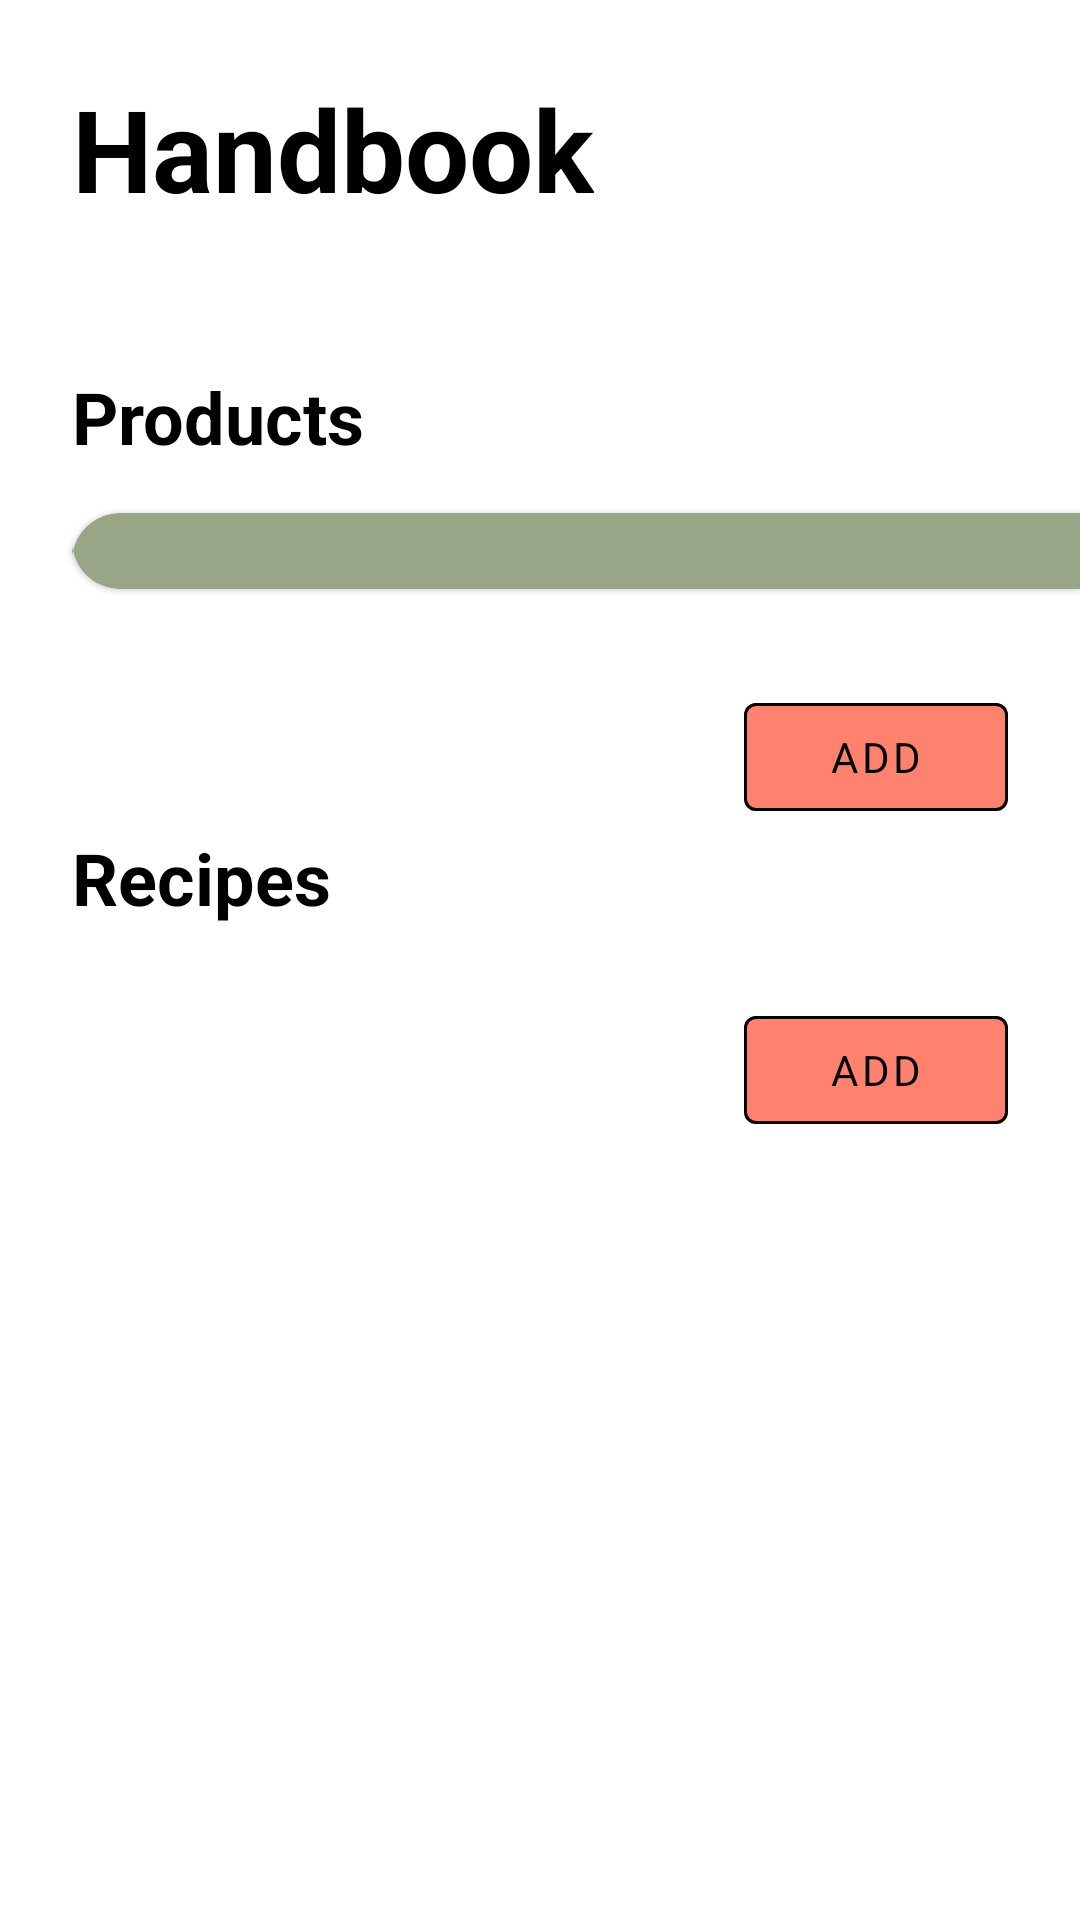

Produce the Android XML layout that renders to this screen, including the resource entries it uses.
<!-- AndroidManifest.xml: application theme Theme.FitTrack -->
<!-- res/layout/fragment_products_and_recipes.xml -->
<?xml version="1.0" encoding="utf-8"?>
<ScrollView xmlns:android="http://schemas.android.com/apk/res/android"
    xmlns:app="http://schemas.android.com/apk/res-auto"
    xmlns:tools="http://schemas.android.com/tools"
    android:id="@+id/root_layout"
    android:layout_width="match_parent"
    android:layout_height="wrap_content">

    <androidx.constraintlayout.widget.ConstraintLayout
        android:layout_width="match_parent"
        android:layout_height="wrap_content"
        tools:context=".fragments.ProductsAndRecipesFragment">



        <TextView
            android:id="@+id/tv_handbook"
            android:layout_width="wrap_content"
            android:layout_height="wrap_content"
            android:layout_marginStart="24dp"
            android:layout_marginTop="24dp"
            android:text="Handbook"
            android:textColor="@color/black"
            android:textSize="38sp"
            android:textStyle="bold"
            app:layout_constraintStart_toStartOf="parent"
            app:layout_constraintTop_toTopOf="parent" />

        <TextView
            android:id="@+id/tv_products"
            android:layout_width="wrap_content"
            android:layout_height="wrap_content"
            android:layout_marginStart="24dp"
            android:layout_marginTop="48dp"
            android:text="Products"
            android:textColor="@color/black"
            android:textSize="24sp"
            android:textStyle="bold"
            app:layout_constraintStart_toStartOf="parent"
            app:layout_constraintTop_toBottomOf="@id/tv_handbook" />

        <com.google.android.material.card.MaterialCardView
            android:id="@+id/materialCardView"
            style="@style/CustomCardViewStyle"
            android:layout_width="0dp"
            android:layout_height="wrap_content"
            android:layout_marginStart="24dp"
            android:layout_marginTop="16dp"
            android:orientation="horizontal"
            app:cardBackgroundColor="#98a587"
            app:layout_constraintEnd_toEndOf="parent"
            app:layout_constraintStart_toStartOf="parent"
            app:layout_constraintTop_toBottomOf="@id/tv_products">

            <androidx.recyclerview.widget.RecyclerView
                android:id="@+id/rv_product"
                android:layout_width="wrap_content"
                android:layout_height="wrap_content"
                android:layoutAnimation="@anim/recycler_view_anim_layout_products_and_recipes"
                android:orientation="horizontal"
                android:paddingTop="8dp"
                android:paddingBottom="8dp"
                app:layoutManager="androidx.recyclerview.widget.LinearLayoutManager"
                tools:listitem="@layout/item_product" />
        </com.google.android.material.card.MaterialCardView>

        <TextView
            android:id="@+id/tv_recipes"
            android:layout_width="wrap_content"
            android:layout_height="wrap_content"
            android:layout_marginStart="24dp"
            android:text="Recipes"
            android:textColor="@color/black"
            android:textSize="24sp"
            android:textStyle="bold"
            app:layout_constraintStart_toStartOf="parent"
            app:layout_constraintTop_toBottomOf="@+id/btn_add" />

        <androidx.recyclerview.widget.RecyclerView
            android:id="@+id/rv_recipe"
            android:layout_width="match_parent"
            android:layout_height="wrap_content"
            android:layout_marginStart="16dp"
            android:layout_marginTop="24dp"
            android:background="@color/white"
            android:layoutAnimation="@anim/recycler_view_anim_layout_products_and_recipes"
            android:orientation="horizontal"
            app:layoutManager="androidx.recyclerview.widget.LinearLayoutManager"
            app:layout_constraintBottom_toTopOf="@+id/btn_add_recipe"
            app:layout_constraintEnd_toEndOf="parent"
            app:layout_constraintHorizontal_bias="1.0"
            app:layout_constraintStart_toStartOf="parent"
            app:layout_constraintTop_toBottomOf="@+id/tv_recipes"
            tools:listitem="@layout/item_recipe" />

        <com.google.android.material.button.MaterialButton
            android:id="@+id/btn_add"
            style="@style/vp_btnCustomOutlineRed"
            android:layout_width="wrap_content"
            android:layout_height="wrap_content"
            android:layout_marginTop="32dp"
            android:text="Add"
            android:layout_marginEnd="24dp"
            app:layout_constraintEnd_toEndOf="parent"
            app:layout_constraintTop_toBottomOf="@+id/materialCardView" />


        <com.google.android.material.button.MaterialButton
            android:id="@+id/btn_add_recipe"
            style="@style/vp_btnCustomOutlineRed"
            android:layout_width="wrap_content"
            android:layout_height="wrap_content"
            android:text="Add"
            android:layout_marginEnd="24dp"
            app:layout_constraintBottom_toBottomOf="parent"
            app:layout_constraintEnd_toEndOf="parent"
            />


    </androidx.constraintlayout.widget.ConstraintLayout>
</ScrollView>
<!-- res/layout/item_product.xml (included above) -->
<?xml version="1.0" encoding="utf-8"?>
<FrameLayout xmlns:android="http://schemas.android.com/apk/res/android"
    xmlns:app="http://schemas.android.com/apk/res-auto"
    android:layout_width="wrap_content"
    android:layout_height="wrap_content"
    android:layout_margin="8dp"
    android:divider="@null"
    android:dividerHeight="0dp">

    <androidx.constraintlayout.widget.ConstraintLayout
        android:layout_width="wrap_content"
        android:layout_height="wrap_content"
        android:background="#98a587">

        <androidx.cardview.widget.CardView

            android:id="@+id/card_view_round"
            android:layout_width="80dp"
            android:layout_height="80dp"
            app:cardCornerRadius="80dp"
            app:cardElevation="8dp"
            app:layout_constraintEnd_toEndOf="parent"
            app:layout_constraintStart_toStartOf="parent"
            app:layout_constraintTop_toTopOf="parent">

            <com.google.android.material.imageview.ShapeableImageView
                android:id="@+id/iv_product"
                android:layout_width="60dp"
                android:layout_height="60dp"
                android:layout_gravity="center"
                android:foreground="#40FFFFFF"
                android:foregroundTintMode="src_atop"
                android:scaleType="centerCrop"
                />
        </androidx.cardview.widget.CardView>

        <TextView
            android:id="@+id/tv_product_name"
            android:layout_width="match_parent"
            android:layout_height="match_parent"
            android:layout_marginTop="8dp"
            android:text="Name of product"
            android:textAlignment="center"
            android:textColor="@color/black"
            android:textSize="16sp"
            app:layout_constraintEnd_toEndOf="parent"
            app:layout_constraintStart_toStartOf="parent"
            app:layout_constraintTop_toBottomOf="@id/card_view_round">

        </TextView>
    </androidx.constraintlayout.widget.ConstraintLayout>
</FrameLayout>
<!-- res/layout/item_recipe.xml (included above) -->
<?xml version="1.0" encoding="utf-8"?>
<com.google.android.material.card.MaterialCardView xmlns:android="http://schemas.android.com/apk/res/android"
    xmlns:app="http://schemas.android.com/apk/res-auto"
    xmlns:tools="http://schemas.android.com/tools"
    android:layout_width="wrap_content"
    android:layout_height="wrap_content"
    android:layout_marginStart="8dp"
    android:layout_marginTop="12dp"
    android:layout_marginEnd="8dp"
    android:layout_marginBottom="32dp"
    app:cardBackgroundColor="#98a587"
    app:cardCornerRadius="8dp"
    app:cardElevation="8dp">

    <androidx.constraintlayout.widget.ConstraintLayout
        android:layout_width="160dp"
        android:layout_height="wrap_content"
        android:backgroundTintMode="add"
        android:fadeScrollbars="true">

        <ImageView
            android:id="@+id/iv_recipe"
            android:layout_width="match_parent"
            android:layout_height="140dp"
            android:foreground="#5098a587"
            android:foregroundTintMode="src_atop"
            android:scaleType="centerCrop"
            app:layout_constraintEnd_toEndOf="parent"
            app:layout_constraintStart_toStartOf="parent"
            app:layout_constraintTop_toTopOf="parent"
            app:layout_constraintVertical_bias="0.06"
            tools:src="@drawable/pizza" />

        <TextView
            android:id="@+id/tv_recipe"
            android:layout_width="wrap_content"
            android:layout_height="wrap_content"
            android:maxLines="1"
            android:textAlignment="center"
            android:layout_marginTop="20dp"
            android:fontFamily="sans-serif-medium"
            android:textColor="@color/white"
            android:textSize="24sp"
            android:textStyle="bold"
            app:layout_constraintEnd_toEndOf="parent"
            app:layout_constraintStart_toStartOf="parent"
            app:layout_constraintTop_toBottomOf="@id/iv_recipe"
            tools:text="Pizza" />

        <TextView
            android:id="@+id/tv_cKal"
            android:layout_marginTop="10dp"
            android:textSize="14sp"
            android:textStyle="bold"
            android:layout_width="wrap_content"
            android:layout_height="wrap_content"
            android:text="kCal"
            android:paddingBottom="16dp"
            app:layout_constraintEnd_toEndOf="parent"
            app:layout_constraintStart_toStartOf="parent"
            app:layout_constraintTop_toBottomOf="@+id/tv_recipe" />

    </androidx.constraintlayout.widget.ConstraintLayout>


</com.google.android.material.card.MaterialCardView>
<!-- resources referenced by this layout -->
<resources>
  <color name="black">#FF000000</color>
  <color name="white">#FFFFFFFF</color>
  <style name="CustomCardViewStyle" parent="@style/Widget.MaterialComponents.CardView">
          <item name="shapeAppearanceOverlay">@style/ShapeAppearanceOverlay_card_custom_corners</item>
      </style>
  <style name="vp_btnCustomOutlineRed" parent="Widget.MaterialComponents.Button.OutlinedButton">
          <item name="backgroundTint">@color/custom_selector_red</item>
          <item name="strokeColor">@color/black</item>
          <item name="android:textColor">@color/black</item>
          <item name="textAllCaps">true</item>
      </style>
  <style name="Theme.FitTrack" parent="Theme.MaterialComponents.DayNight.NoActionBar">
          
          <item name="colorPrimary">@color/main_green</item>
          <item name="colorPrimaryVariant">@color/black</item>
          <item name="colorOnPrimary">@color/white</item>
          
          
          <item name="colorSecondary">@color/orange</item>
          <item name="colorSecondaryVariant">@color/teal_700</item>
          <item name="colorOnSecondary">@color/black</item>
          <item name="fontFamily">@font/ubuntu_light</item>
          
          <item name="android:statusBarColor" tools:targetApi="l">?attr/colorPrimaryVariant</item>
          
      </style>
  <style name="ShapeAppearanceOverlay_card_custom_corners" parent="">
          <item name="cornerFamily">rounded</item>
          <item name="cornerSizeTopRight">0dp</item>
          <item name="cornerSizeTopLeft">16dp</item>
          <item name="cornerSizeBottomRight">0dp</item>
          <item name="cornerSizeBottomLeft">16dp</item>
      </style>
  <color name="main_green">#98A687</color>
  <color name="orange">#FFC978</color>
  <color name="teal_700">#FF018786</color>
</resources>
